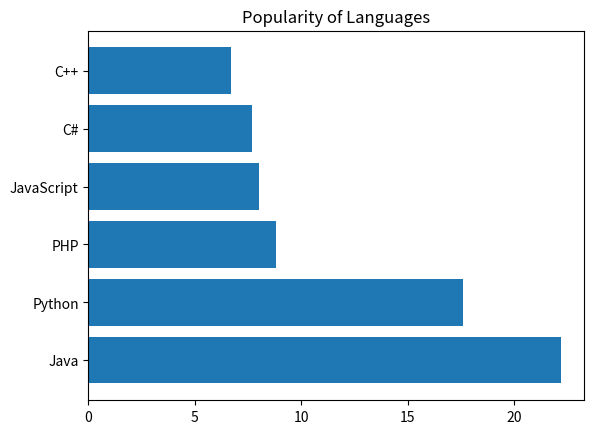

Here is the Python script that generated this plot: (Note: this script raises an exception after producing the figure.)
# Python program to display a horizontal bar chart of the popularity of programming languages

import matplotlib.pyplot as plt

languages = ["Java", "Python","PHP","JavaScript","C#","C++"]
popularity = [22.2,17.6,8.8,8,7.7,6.7]

plt.barh(languages,popularity)
plt.title("Popularity of Languages")
plt.savefig('files/7.png')
plt.show()